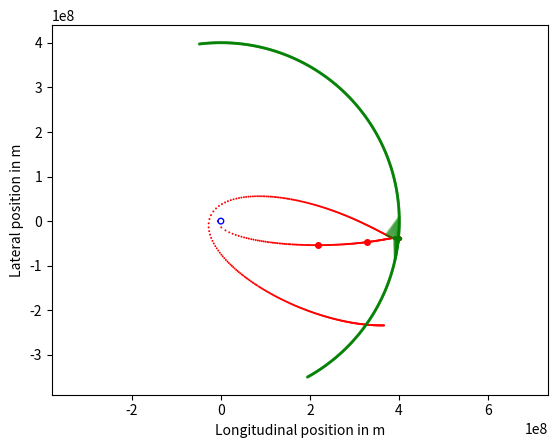

Reproduce this figure in Python.
import math
import numpy
import matplotlib.pyplot
import math

earth_mass = 5.97e24 # kg
earth_radius = 6.378e6 # m (at equator)
gravitational_constant = 6.67e-11 # m3 / kg s2
moon_mass = 7.35e22 # kg
moon_radius = 1.74e6 # m
moon_distance = 400.5e6 # m (actually, not at all a constant)
moon_period = 27.3 * 24.0 * 3600. # s
moon_initial_angle = math.pi / 180. * -61. # radian

total_duration = 12. * 24. * 3600. # s
marker_time = 0.5 * 3600. # s
tolerance = 100000. # m



def moon_position(time):
# Task 1: Compute the moon's position (a vector) at time t. Let it start at moon_initial_angle, not on the horizontal axis.   
    ###Your code here.
    position = numpy.zeros(2)
    moon_angle = moon_initial_angle+time/moon_period*2.*math.pi
    position[0] = moon_distance*numpy.array(math.cos(moon_angle))
    position[1] = moon_distance*numpy.array(math.sin(moon_angle))
    return position

def acceleration(time, position):
# Task 2: Compute the spacecraft's acceleration due to gravity
	###Your code here.
    moon_pos = moon_position(time)
    vector_to_moon = moon_pos-position
    vector_to_earth = -position
    acc = gravitational_constant*(earth_mass/numpy.linalg.norm(vector_to_earth)**3.*vector_to_earth+\
            moon_mass/numpy.linalg.norm(vector_to_moon)**3.*vector_to_moon)
    return acc  

axes = matplotlib.pyplot.gca()
axes.set_xlabel('Longitudinal position in m')
axes.set_ylabel('Lateral position in m')

# Task 5: (First see the other tasks below.) What is the appropriate boost to apply?
# Try -10 m/s, 0 m/s, 10 m/s, 50 m/s and 100 m/s and leave the correct amount in as you submit the solution.

def apply_boost():

    # Do not worry about the arrays position_list, velocity_list, and times_list.  
    # They are simply used for plotting and evaluating your code, so none of the 
    # code that you add should involve them.
    
    boost = -10. # m/s Change this to the correct value from the list above after everything else is done.
    position_list = [numpy.array([-6.701e6, 0.])] # m
    velocity_list = [numpy.array([0., -10.818e3])] # m / s
    times_list = [0]
    position = position_list[0]
    velocity = velocity_list[0]
    current_time = 0.
    h = 0.1 # s, set as initial step size right now but will store current step size
    h_new = h # s, will store the adaptive step size of the next step
    mcc2_burn_done = False
    dps1_burn_done = False

    while current_time < total_duration:
        #Task 3: Include a retrograde rocket burn at 101104 seconds that reduces the velocity by 7.04 m/s
        # and include a rocket burn that increases the velocity at 212100 seconds by the amount given in the variable called boost.
        # Both velocity changes should happen in the direction of the rocket's motion at the time they occur.
        if current_time>=101104. and not mcc2_burn_done:
            velocity -= 7.04*velocity/numpy.linalg.norm(velocity)
            matplotlib.pyplot.scatter(position[0],position[1],s = 16.,c='r')
            mcc2_burn_done = True
        if current_time>=212100. and not dps1_burn_done:
            velocity += boost*velocity/numpy.linalg.norm(velocity)
            matplotlib.pyplot.scatter(position[0],position[1],s = 16.,c='r')
            dps1_burn_done = True

        #Task 4: Implement Heun's method with adaptive step size. Note that the time is advanced at the end of this while loop.
        ###Your code here.
        acceleration0 = acceleration(current_time,position)
        velocityE = velocity + h * acceleration0
        positionE = position + h * velocity
        
        velocityH = velocity + h * 0.5 * (acceleration0 + acceleration(current_time+h,positionE))
        positionH = position + h * 0.5 * (velocity + velocityE)
        
        position = positionH
        velocity = velocityH
        ###Your code here.
        error = numpy.linalg.norm(positionE-positionH)+total_duration*numpy.linalg.norm(velocityE-velocityH)
        h_new = h*math.sqrt(tolerance/error)
        h_new = min(0.5 * marker_time, max(0.1, h_new)) # restrict step size to reasonable range
            
        current_time += h
        h = h_new
        position_list.append(position.copy())
        velocity_list.append(velocity.copy())
        times_list.append(current_time)

    return position_list, velocity_list, times_list, boost

position, velocity, current_time, boost = apply_boost()


def plot_path(position_list, times_list):
    axes = matplotlib.pyplot.gca()
    axes.set_xlabel('Longitudinal position in m')
    axes.set_ylabel('Lateral position in m')
    previous_marker_number = -1
    for position, current_time in zip(position_list, times_list):
         if current_time >= marker_time * previous_marker_number:
            previous_marker_number += 1
            matplotlib.pyplot.scatter(position[0], position[1], s = 2., facecolor = 'r', edgecolor = 'none')
            moon_pos = moon_position(current_time)
            if numpy.linalg.norm(position - moon_pos) < 30. * moon_radius: 
                axes.add_line(matplotlib.lines.Line2D([position[0], moon_pos[0]], [position[1], moon_pos[1]], alpha = 0.3, c = 'g')) 
    axes.add_patch(matplotlib.patches.CirclePolygon((0., 0.), earth_radius, facecolor = 'none', edgecolor = 'b'))
    for i in range(int(total_duration / marker_time)):
        moon_pos = moon_position(i * marker_time)
        axes.add_patch(matplotlib.patches.CirclePolygon(moon_pos, moon_radius, facecolor = 'none', edgecolor = 'g', alpha = 0.7))

    matplotlib.pyplot.axis('equal')

plot_path(position, current_time)
matplotlib.pyplot.show()